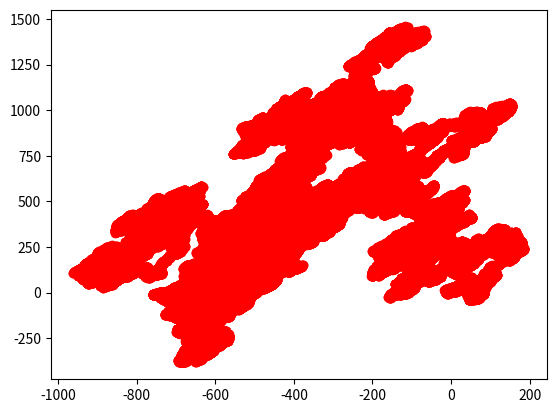

Generate this figure with matplotlib:
import numpy as np
import matplotlib.pyplot as plt

# Cordinates
delta_x = np.cumsum(np.random.normal(0, 1, (2, 1000000)), axis=1)
delta_X = np.cumsum(delta_x, axis=0)

# Start location
x_0 = np.array(([0], [0]))
# Full path
x_path = np.concatenate((x_0, delta_X), axis=1)

# Plotting
plt.plot(x_path[0], x_path[1], 'ro-')
plt.show()
